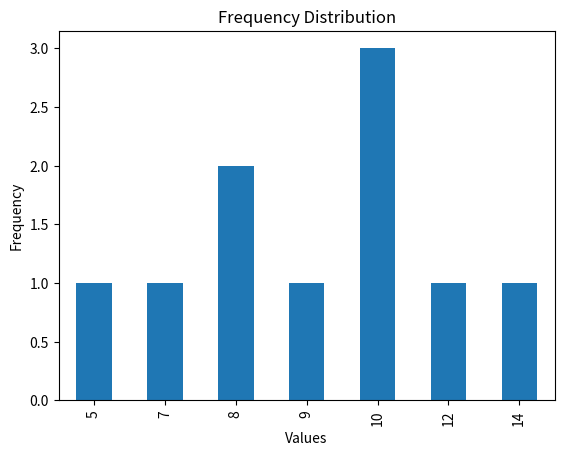

Source code (Python):
import pandas as pd
import matplotlib.pyplot as plt


data_set=[5,7,8,8,9,10,10,10,12,14]

series=pd.Series(data_set)

frequency=series.value_counts().sort_index()

cumulative_frequency=frequency.cumsum()

df = pd.DataFrame({
    "Frequency": frequency,
    "Cumulative Frequency": cumulative_frequency
})

print(df)
# Plot Frequency Chart
plt.figure()

df["Frequency"].plot(kind="bar")

plt.xlabel("Values")
plt.ylabel("Frequency")
plt.title("Frequency Distribution")

plt.show()
